Labelled photos from "datasets", an image-classification folder in aamnarifa/Wheat-Diseases-Detection. The possible labels are: black point, fusarium foot rot, healthy leaf, leaf blight, wheat blast.

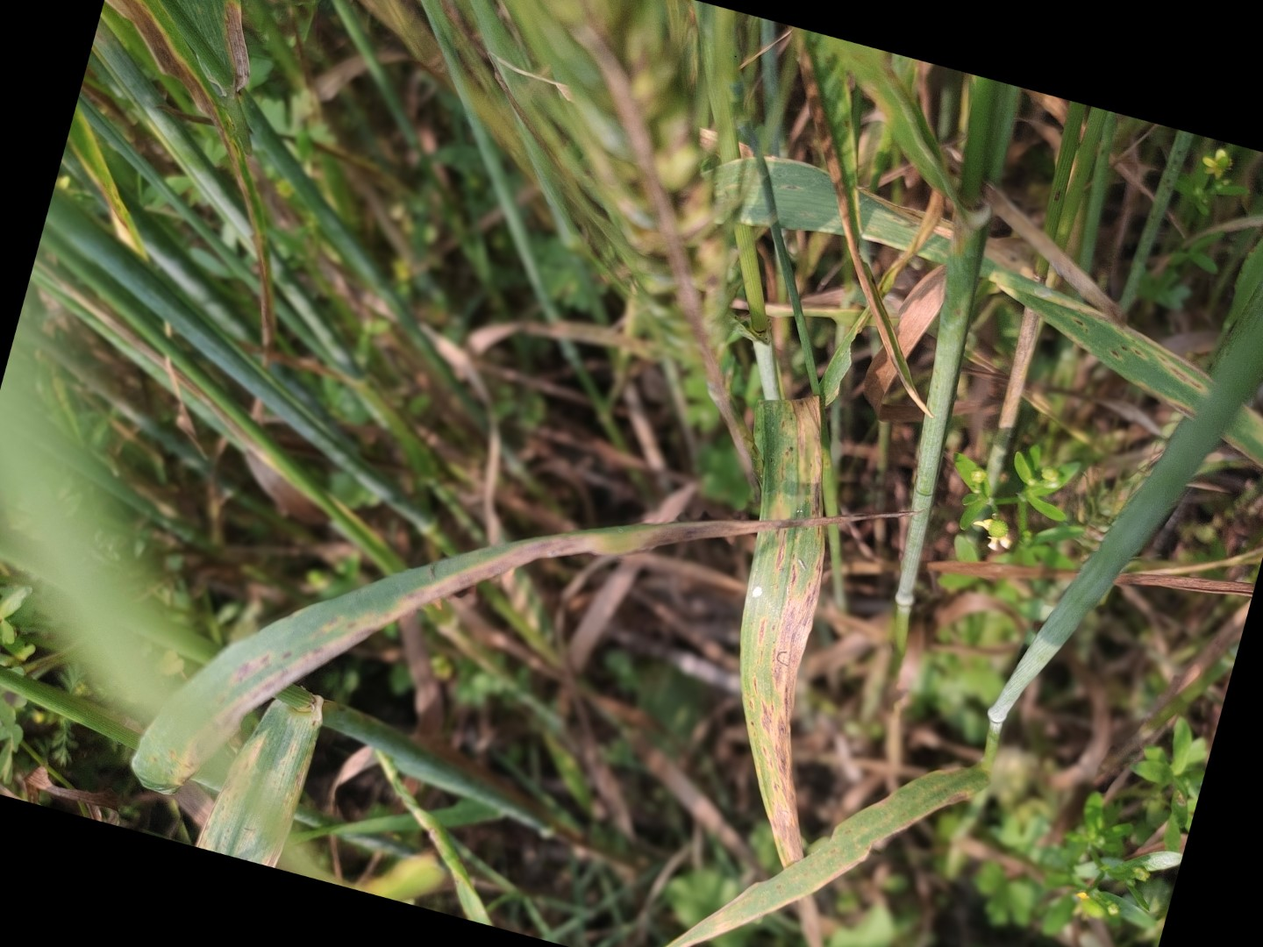
Label: leaf blight

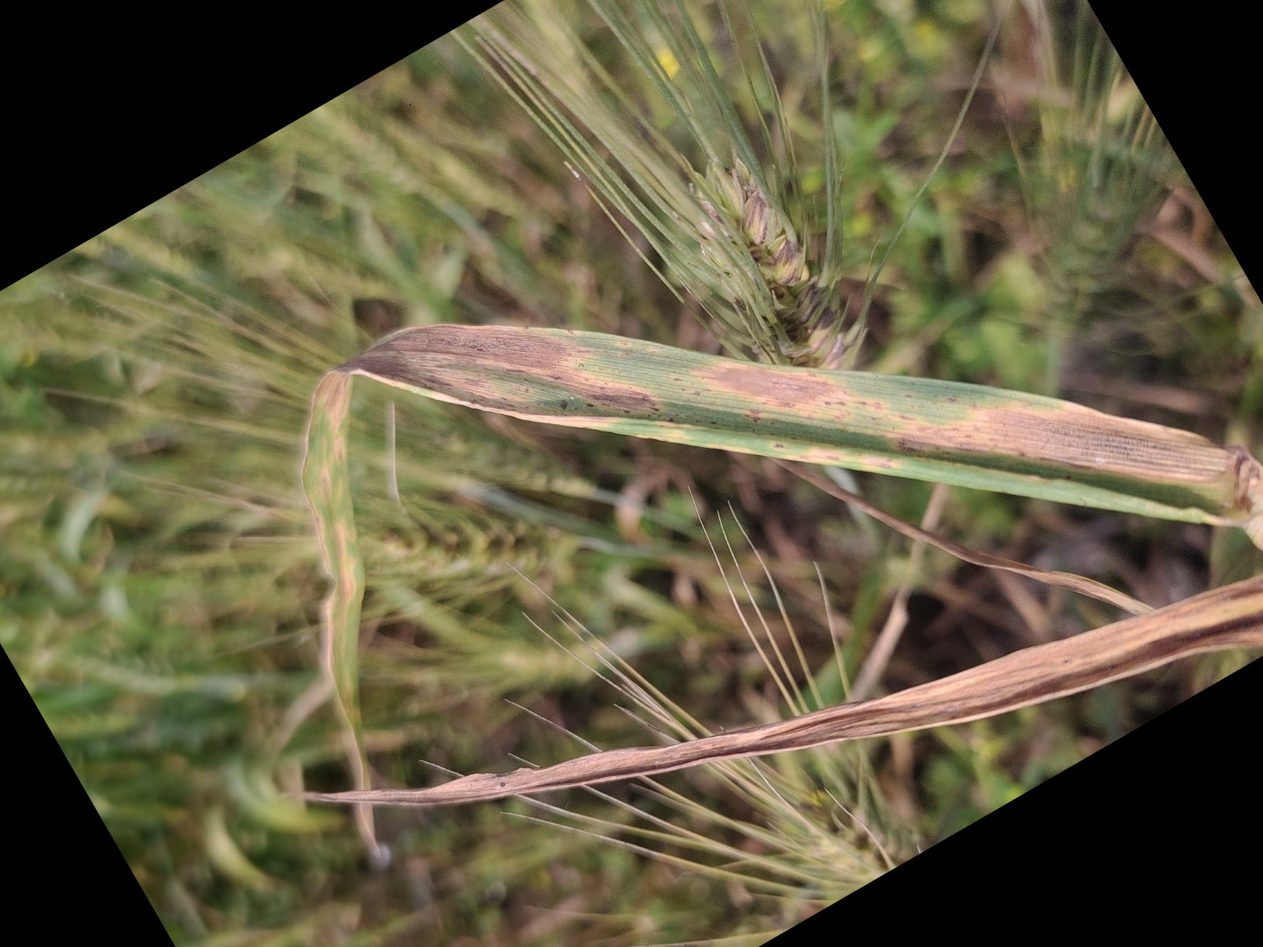
Label: leaf blight

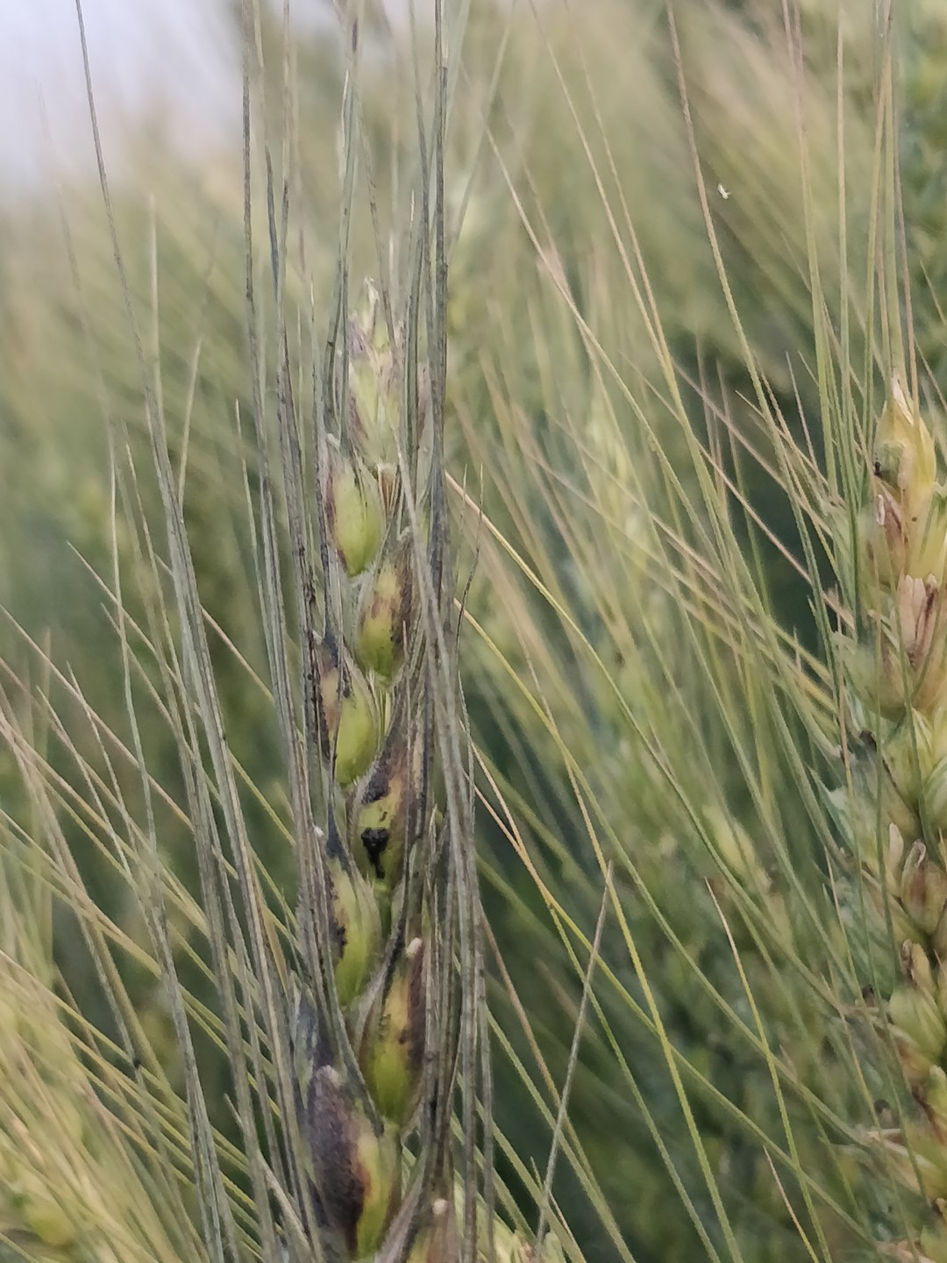
Label: black point

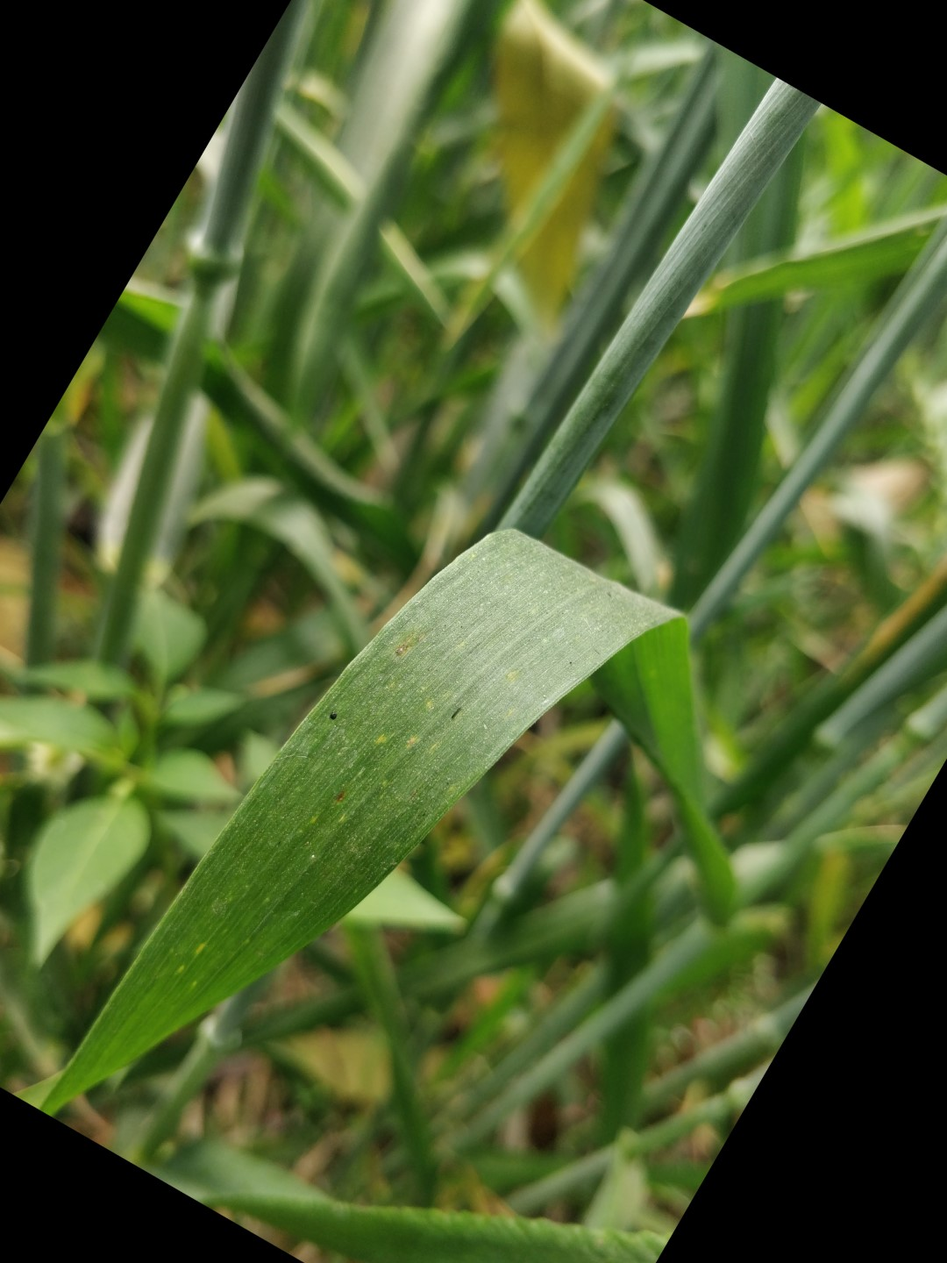
Label: healthy leaf

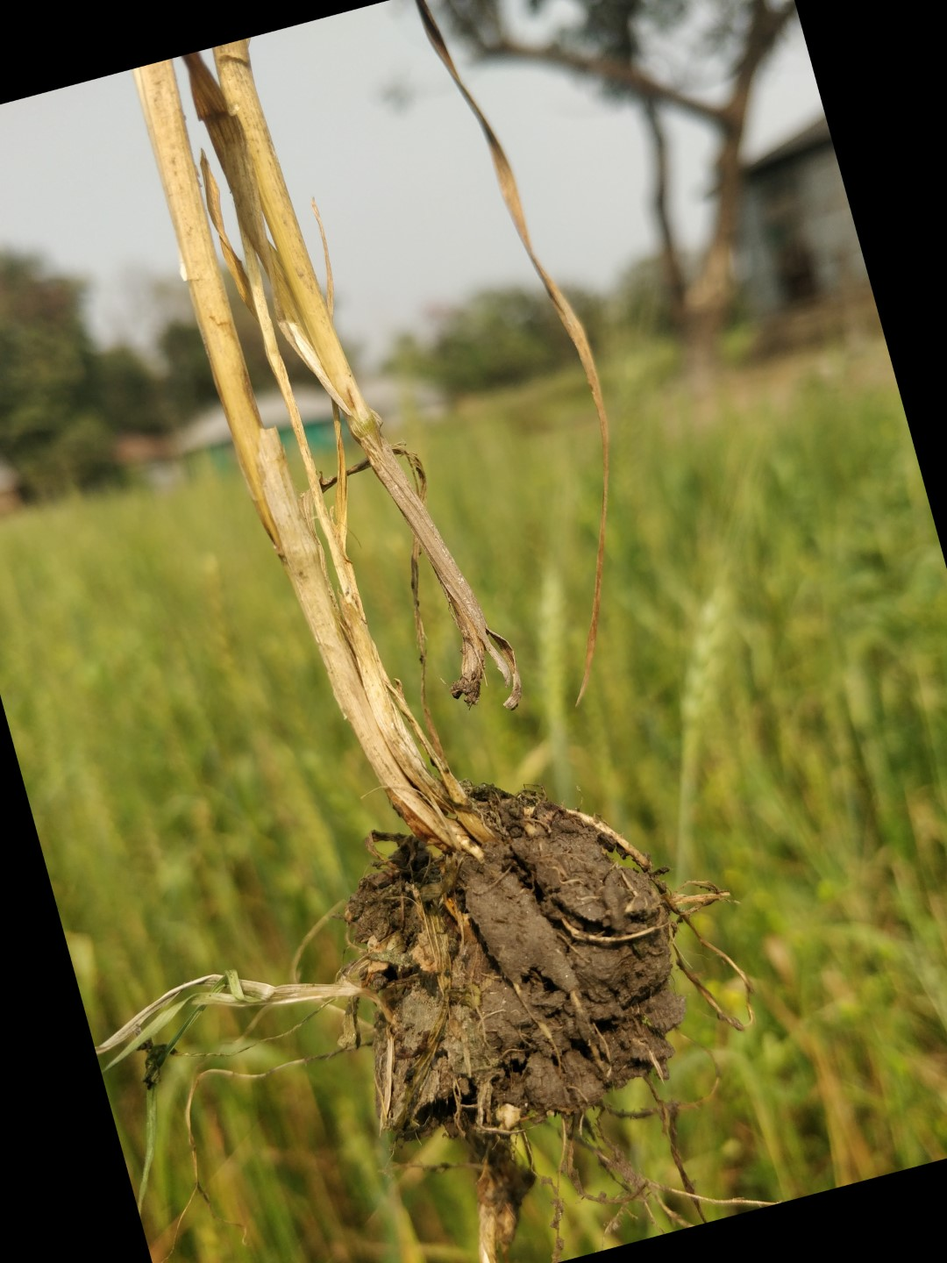
Label: fusarium foot rot

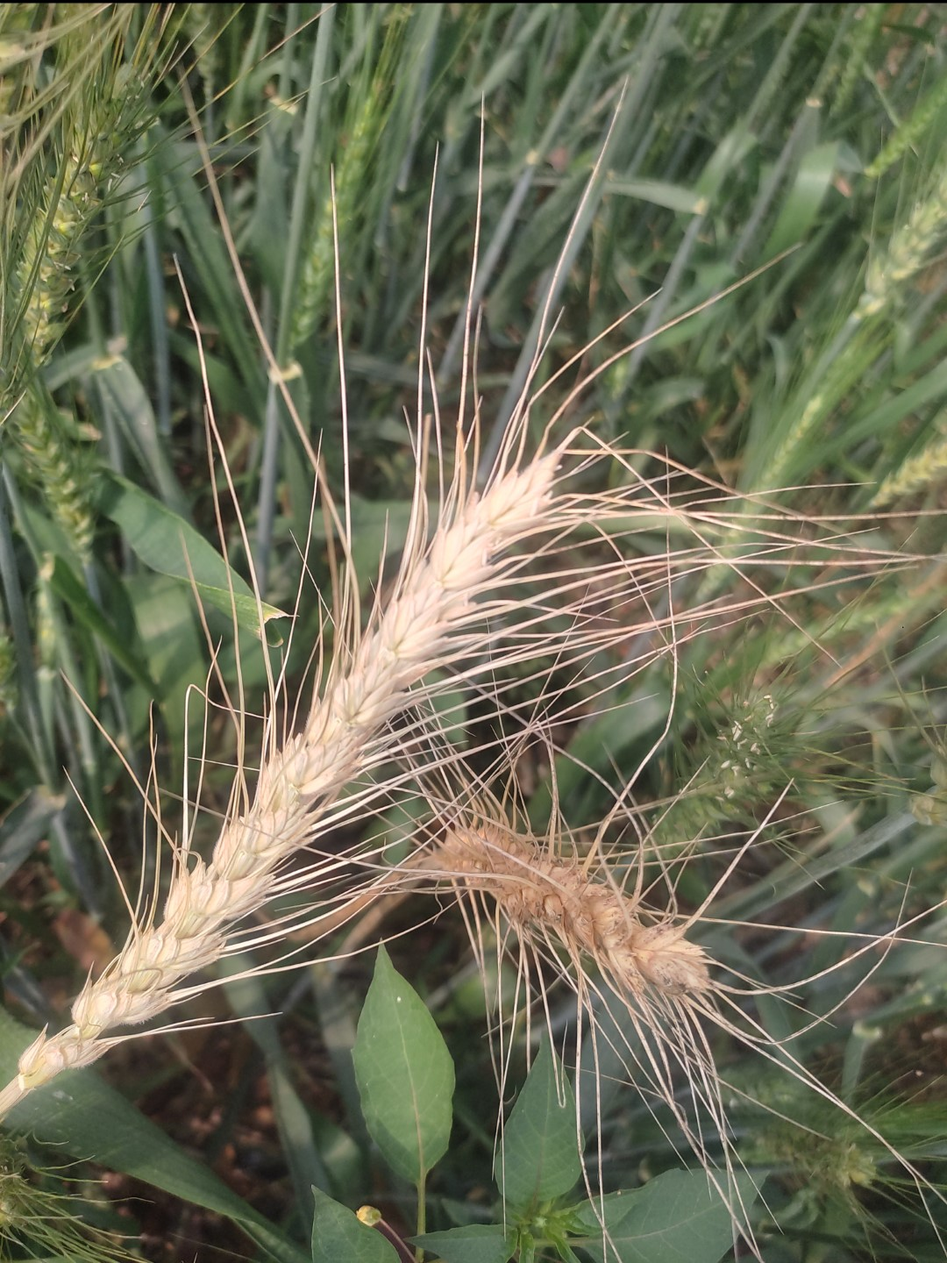
Label: wheat blast
